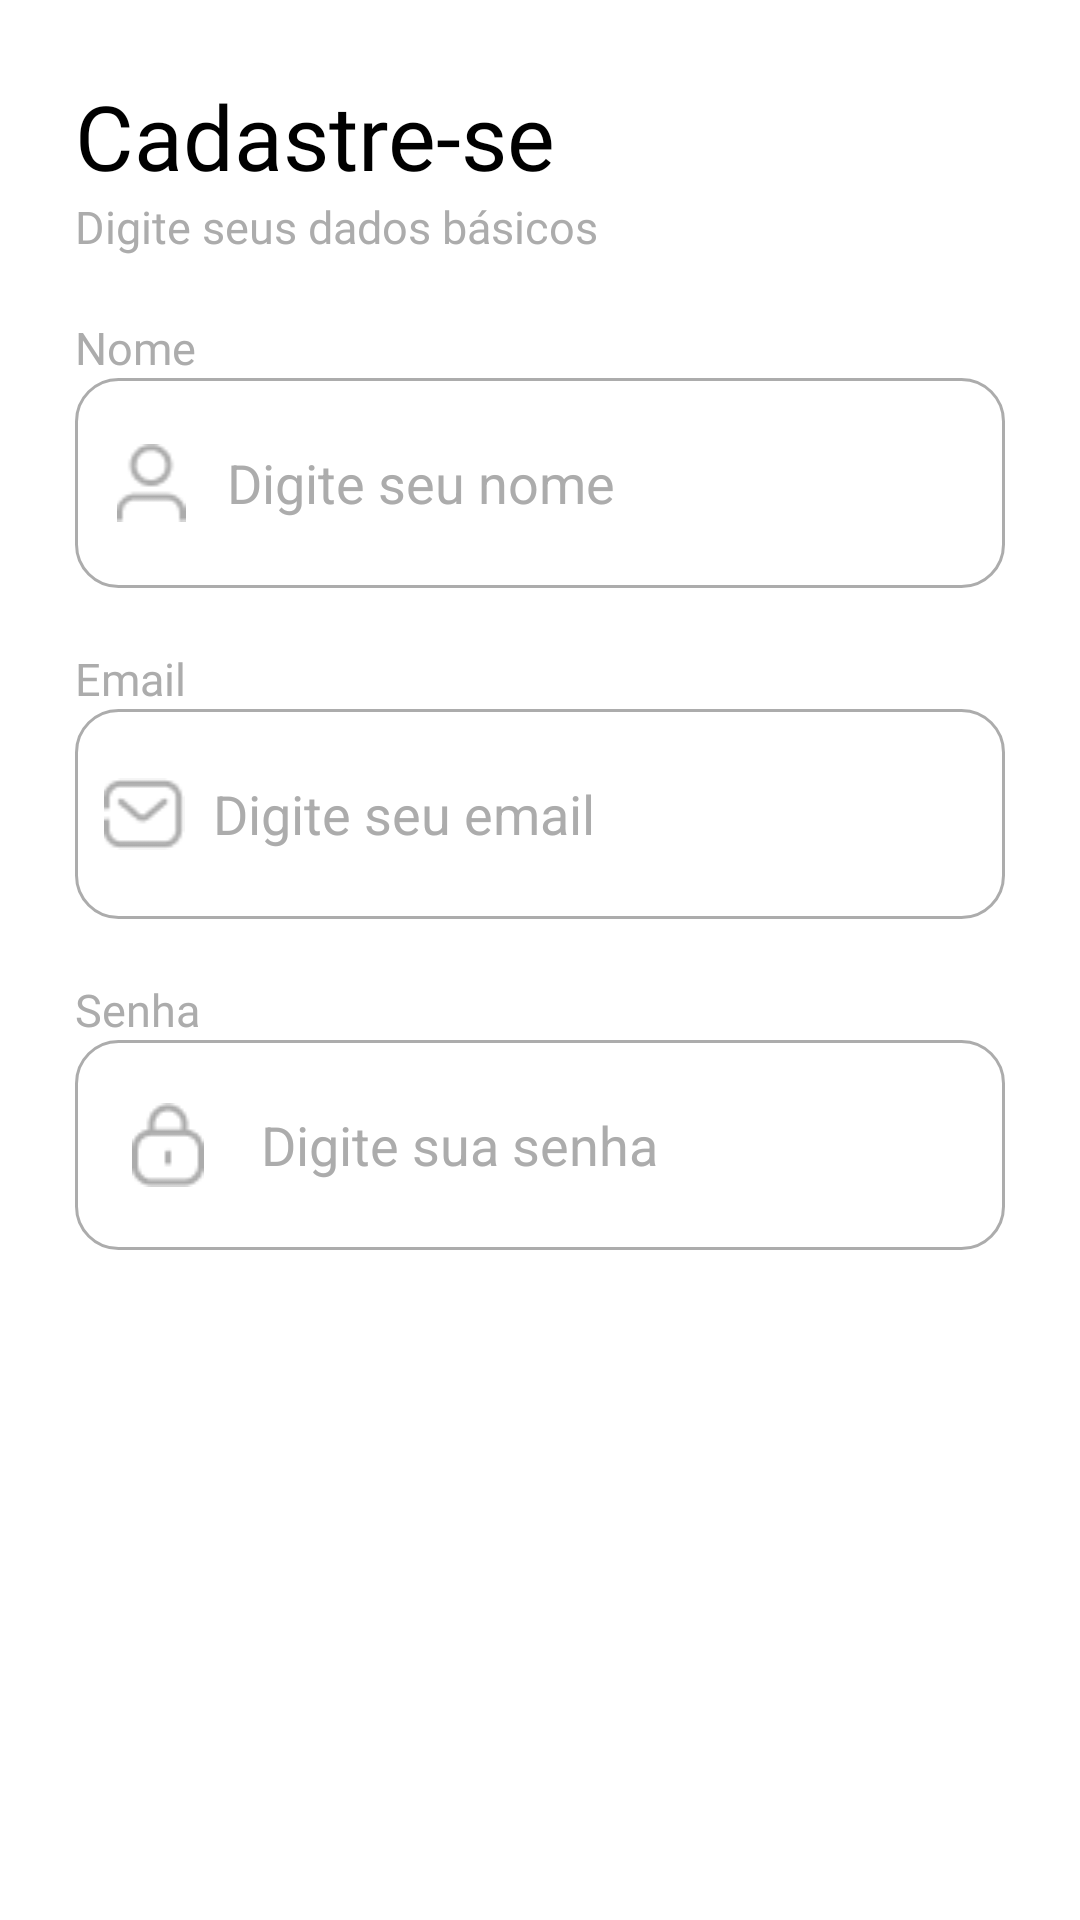

Android layout source for this screen:
<!-- AndroidManifest.xml: application theme Theme.Mobisi -->
<!-- res/layout/fragment_primeiro_cadastro.xml -->
<?xml version="1.0" encoding="utf-8"?>
<LinearLayout xmlns:android="http://schemas.android.com/apk/res/android"
    xmlns:app="http://schemas.android.com/apk/res-auto"
    xmlns:tools="http://schemas.android.com/tools"
    android:layout_width="match_parent"
    android:layout_height="match_parent"
    android:background="@color/white"
    android:backgroundTint="@color/white"
    android:orientation="vertical"
    tools:context=".view.primeiro_cadastro"
    tools:visibility="visible">

    <TextView
        android:id="@+id/cadastre_se"
        android:layout_width="wrap_content"
        android:layout_height="wrap_content"
        android:layout_marginLeft="25dp"
        android:layout_marginTop="25dp"
        android:fontFamily="@font/poppins_semibold"
        android:text="Cadastre-se"
        android:textColor="@color/black"
        android:textSize="30sp" />

    <TextView
        android:id="@+id/dica_cadastro"
        android:layout_width="wrap_content"
        android:layout_height="wrap_content"
        android:layout_marginLeft="25dp"
        android:fontFamily="@font/poppins_2"
        android:text="Digite seus dados básicos"
        android:textColor="@color/gray"
        android:textSize="15sp" />

    <TextView
        android:id="@+id/cadastroLabel_Nome"
        android:layout_width="wrap_content"
        android:layout_height="wrap_content"
        android:layout_marginLeft="25dp"
        android:layout_marginTop="20dp"
        android:fontFamily="@font/poppins_2"
        android:text="Nome"
        android:textColor="@color/gray"
        android:textSize="15sp" />

    <LinearLayout
        android:id="@+id/cadastroLayout_Nome"
        android:layout_width="match_parent"
        android:layout_height="wrap_content"
        android:layout_gravity="center_horizontal"
        android:layout_marginLeft="25dp"
        android:layout_marginRight="25dp"
        android:background="@drawable/inputs"
        android:gravity="center"
        android:orientation="horizontal">

        <ImageView
            android:id="@+id/imageView2"
            android:layout_width="wrap_content"
            android:layout_height="wrap_content"
            android:layout_weight="3"
            android:src="@drawable/icone_nome" />

        <EditText
            android:id="@+id/NomeAtualizar"
            android:layout_width="240dp"
            android:layout_height="wrap_content"
            android:layout_marginRight="10dp"
            android:layout_weight="1"
            android:background="@color/nula"
            android:ems="10"
            android:hint="Digite seu nome"
            android:inputType="textPersonName"
            android:maxLength="50"
            android:singleLine="false"
            android:textColor="@color/black"
            android:textColorHint="@color/gray" />

    </LinearLayout>


    <TextView
        android:id="@+id/cadastroLabel_Email"
        android:layout_width="wrap_content"
        android:layout_height="wrap_content"
        android:layout_marginLeft="25dp"
        android:layout_marginTop="20dp"
        android:fontFamily="@font/poppins_2"
        android:text="Email"
        android:textColor="@color/gray"
        android:textSize="15sp" />

    <LinearLayout
        android:id="@+id/cadastroLayout_Email"
        android:layout_width="match_parent"
        android:layout_height="wrap_content"
        android:layout_gravity="center_horizontal"
        android:layout_marginLeft="25dp"
        android:layout_marginRight="25dp"
        android:background="@drawable/inputs"
        android:gravity="center"
        android:orientation="horizontal">

        <ImageView
            android:id="@+id/imageView3"
            android:layout_width="wrap_content"
            android:layout_height="wrap_content"
            android:layout_weight="5"
            android:src="@drawable/icone_email" />

        <EditText
            android:id="@+id/EmailAtualizar"
            android:layout_width="250dp"
            android:layout_height="wrap_content"
            android:layout_marginRight="10dp"
            android:layout_weight="1"
            android:background="@color/nula"
            android:ems="10"
            android:hint="Digite seu email"
            android:inputType="textWebEmailAddress"
            android:singleLine="false"
            android:textColor="@color/black"
            android:textColorHint="@color/gray" />

    </LinearLayout>

    <TextView
        android:id="@+id/cadastroLabel_Senha"
        android:layout_width="wrap_content"
        android:layout_height="wrap_content"
        android:layout_marginLeft="25dp"
        android:layout_marginTop="20dp"
        android:fontFamily="@font/poppins_2"
        android:text="Senha"
        android:textColor="@color/gray"
        android:textSize="15sp" />

    <LinearLayout
        android:id="@+id/cadastroLayout_Senha"
        android:layout_width="match_parent"
        android:layout_height="wrap_content"
        android:layout_gravity="center_horizontal"
        android:layout_marginLeft="25dp"
        android:layout_marginRight="25dp"
        android:background="@drawable/inputs"
        android:gravity="center"
        android:orientation="horizontal">

        <ImageView
            android:id="@+id/imageView4"
            android:layout_width="wrap_content"
            android:layout_height="wrap_content"
            android:layout_weight="1"
            android:src="@drawable/icone_senha" />

        <EditText
            android:id="@+id/cadastro_senha2"
            android:layout_width="wrap_content"
            android:layout_height="wrap_content"
            android:layout_weight="1"
            android:background="@color/nula"
            android:ems="10"
            android:hint="Digite sua senha"
            android:inputType="textPassword"
            android:maxLength="15"
            android:singleLine="false"
            android:textColor="@color/black"
            android:textColorHint="@color/gray" />

    </LinearLayout>

    <TextView
        android:id="@+id/senha_invalida"
        android:layout_width="wrap_content"
        android:layout_height="wrap_content"
        android:layout_marginLeft="25dp"
        android:layout_marginTop="10dp"
        android:textColor="#F44336"
        tools:visibility="invisible" />


</LinearLayout>
<!-- resources referenced by this layout -->
<resources>
  <color name="black">#FF000000</color>
  <color name="gray">#ACACAC</color>
  <color name="nula" />
  <color name="white">#FFFFFFFF</color>
  <!-- drawable icone_email: png bitmap (drawable, 680 bytes) -->
  <!-- drawable icone_nome: png bitmap (drawable, 613 bytes) -->
  <!-- drawable icone_senha: png bitmap (drawable, 672 bytes) -->
  <!-- drawable inputs (drawable) -->
  <?xml version="1.0" encoding="utf-8"?>
  <shape xmlns:android="http://schemas.android.com/apk/res/android"
      android:shape="rectangle">
      <stroke
          android:width="1dp"
          android:color="@color/gray"></stroke>
      <solid android:color="@color/white" />
      <corners android:radius="14dp"></corners>
      <size android:height="70dp"></size>
  </shape>
  <style name="Theme.Mobisi" parent="Theme.MaterialComponents.DayNight.NoActionBar">
          
          <item name="colorPrimary">@color/purple_500</item>
          <item name="colorPrimaryVariant">@color/purple_700</item>
          <item name="colorOnPrimary">@color/white</item>
          
          <item name="colorSecondary">@color/teal_200</item>
          <item name="colorSecondaryVariant">@color/teal_700</item>
          <item name="colorOnSecondary">@color/black</item>
          <item name="colorTertiary">@color/dark_blue</item>
          
          <item name="android:statusBarColor">?attr/colorTertiary</item>
          
      </style>
  <color name="purple_500">#FF6200EE</color>
  <color name="purple_700">#FF3700B3</color>
  <color name="teal_200">#FF03DAC5</color>
  <color name="teal_700">#FF018786</color>
  <color name="dark_blue">#003D76</color>
</resources>
